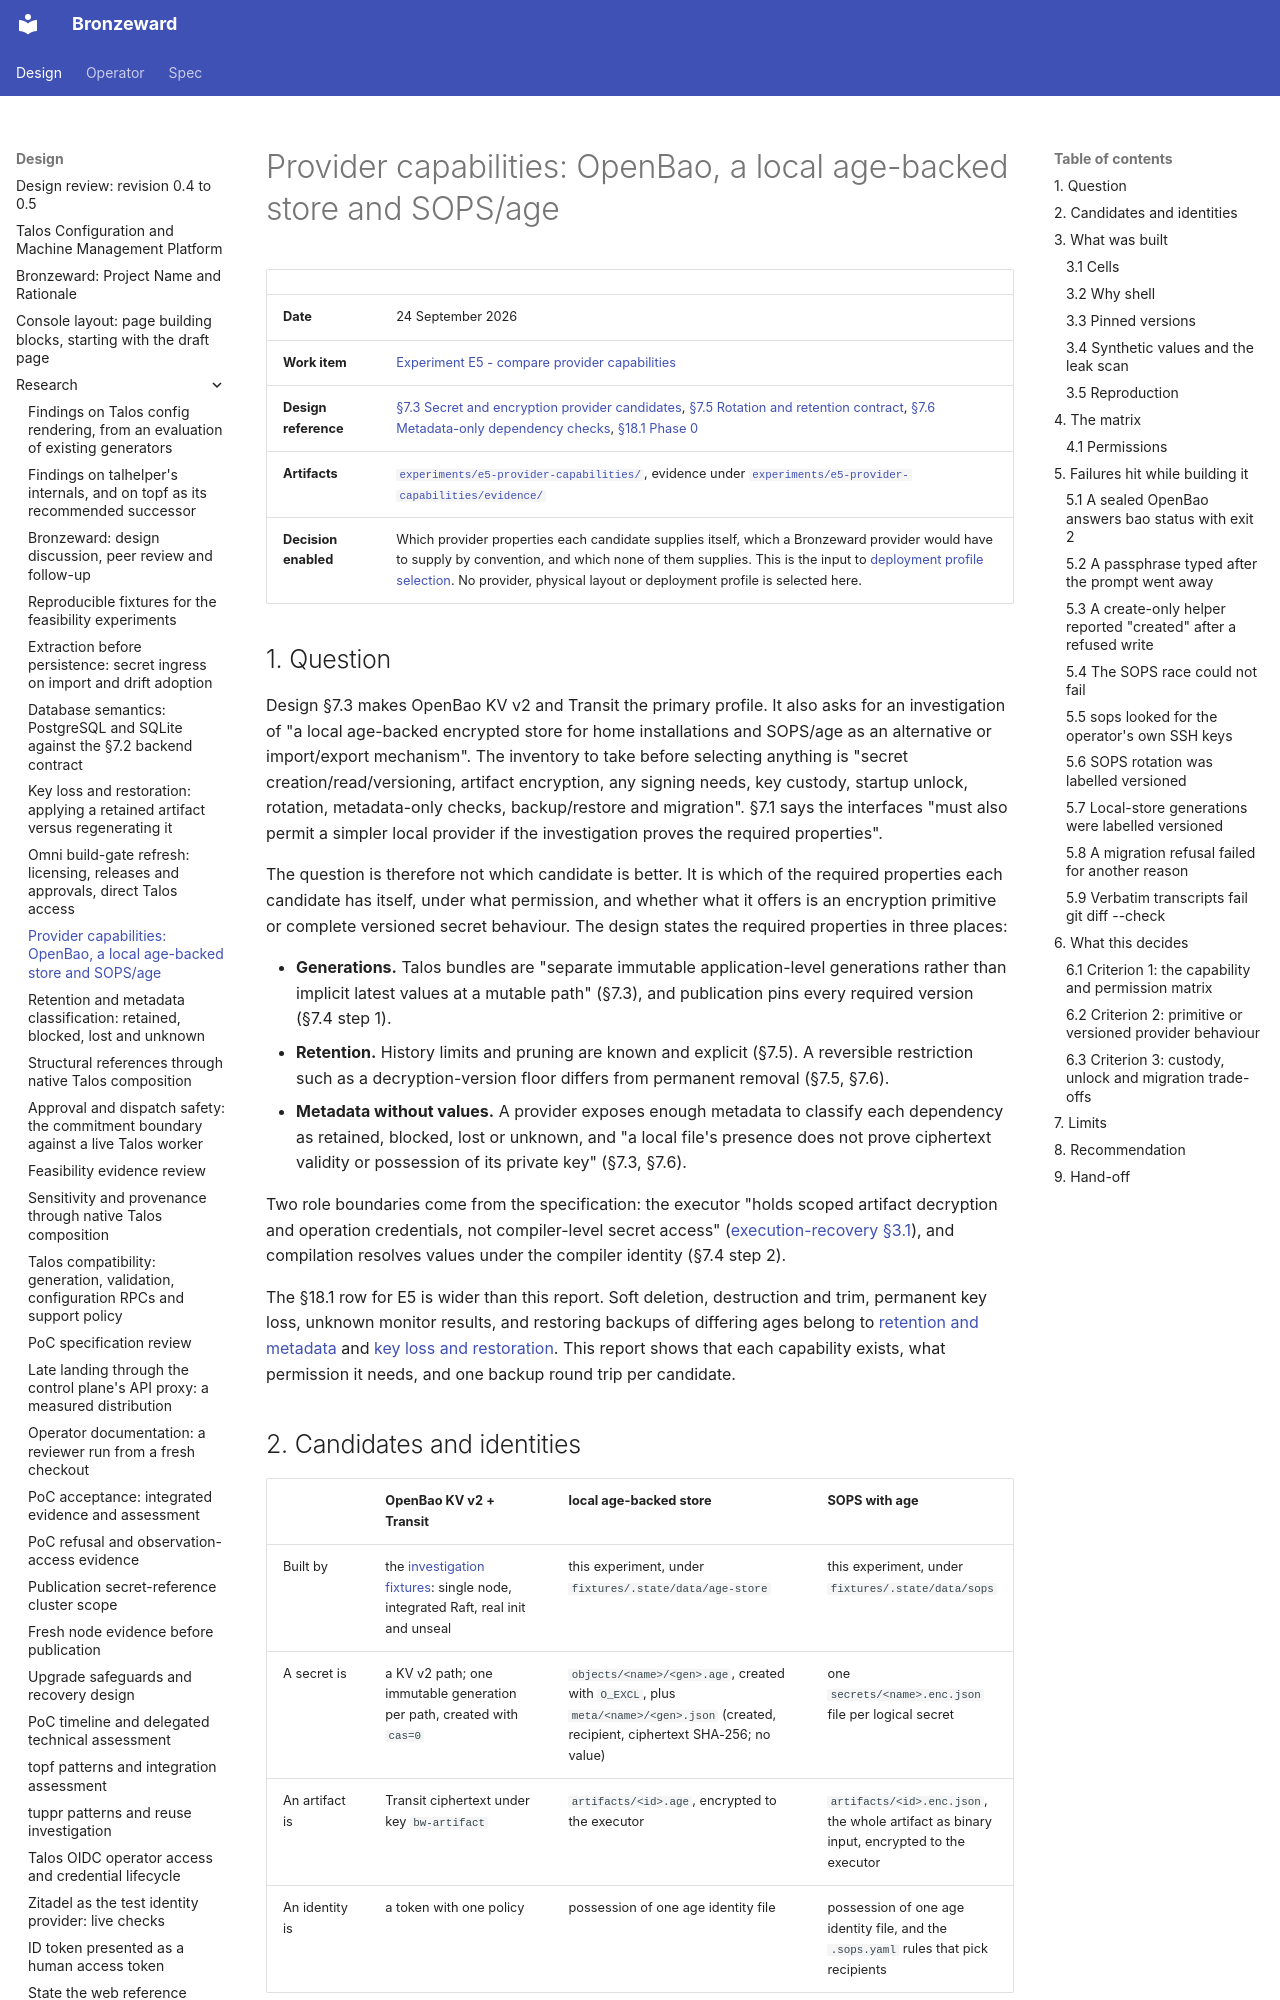

repository: ginsys/bronzeward · page: design/research/20260924-provider-capability-comparison/index.html · generator: mkdocs

# Provider capabilities: OpenBao, a local age-backed store and SOPS/age

| | |
|---|---|
| **Date** | 24 September 2026 |
| **Work item** | [Experiment E5 - compare provider capabilities](https://github.com/ginsys/bronzeward/issues/8) |
| **Design reference** | [§7.3 Secret and encryption provider candidates](../Talos_Configuration_and_Machine_Management_Design.md#73-secret-and-encryption-provider-candidates), [§7.5 Rotation and retention contract](../Talos_Configuration_and_Machine_Management_Design.md#75-rotation-and-retention-contract), [§7.6 Metadata-only dependency checks](../Talos_Configuration_and_Machine_Management_Design.md#76-metadata-only-dependency-checks), [§18.1 Phase 0](../Talos_Configuration_and_Machine_Management_Design.md#181-phase-0---evidence-before-implementation-contracts) |
| **Artifacts** | [`experiments/e5-provider-capabilities/`](../../../experiments/e5-provider-capabilities/README.md), evidence under [`experiments/e5-provider-capabilities/evidence/`](../../../experiments/e5-provider-capabilities/evidence/) |
| **Decision enabled** | Which provider properties each candidate supplies itself, which a Bronzeward provider would have to supply by convention, and which none of them supplies. This is the input to [deployment profile selection](https://github.com/ginsys/bronzeward/issues/13). No provider, physical layout or deployment profile is selected here. |

## 1. Question

Design §7.3 makes OpenBao KV v2 and Transit the primary profile. It also asks for an investigation
of "a local age-backed encrypted store for home installations and SOPS/age as an alternative or
import/export mechanism". The inventory to take before selecting anything is "secret
creation/read/versioning, artifact encryption, any signing needs, key custody, startup unlock,
rotation, metadata-only checks, backup/restore and migration". §7.1 says the interfaces "must also
permit a simpler local provider if the investigation proves the required properties".

The question is therefore not which candidate is better. It is which of the required properties
each candidate has itself, under what permission, and whether what it offers is an encryption
primitive or complete versioned secret behaviour. The design states the required properties in
three places:

- **Generations.** Talos bundles are "separate immutable application-level generations rather than
  implicit latest values at a mutable path" (§7.3), and publication pins every required version
  (§7.4 step 1).
- **Retention.** History limits and pruning are known and explicit (§7.5). A reversible restriction
  such as a decryption-version floor differs from permanent removal (§7.5, §7.6).
- **Metadata without values.** A provider exposes enough metadata to classify each dependency as
  retained, blocked, lost or unknown, and "a local file's presence does not prove ciphertext
  validity or possession of its private key" (§7.3, §7.6).

Two role boundaries come from the specification: the executor "holds scoped artifact decryption and
operation credentials, not compiler-level secret access"
([execution-recovery §3.1](../../spec/execution-recovery.md#31-execution-time-evidence-gathered-before-the-transaction)),
and compilation resolves values under the compiler identity (§7.4 step 2).

The §18.1 row for E5 is wider than this report. Soft deletion, destruction and trim, permanent key
loss, unknown monitor results, and restoring backups of differing ages belong to
[retention and metadata](https://github.com/ginsys/bronzeward/issues/9) and
[key loss and restoration](https://github.com/ginsys/bronzeward/issues/10). This report shows that
each capability exists, what permission it needs, and one backup round trip per candidate.
